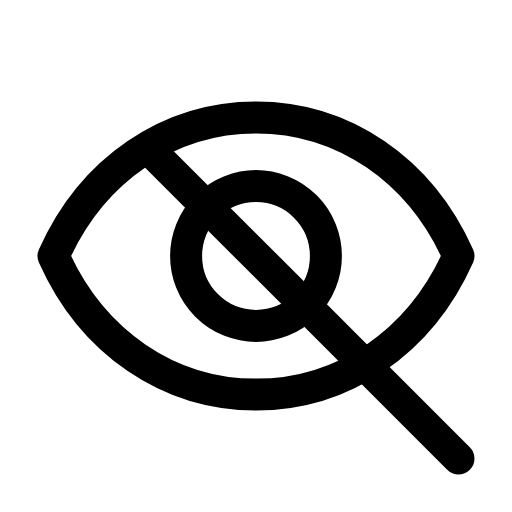
t = 0.00 s
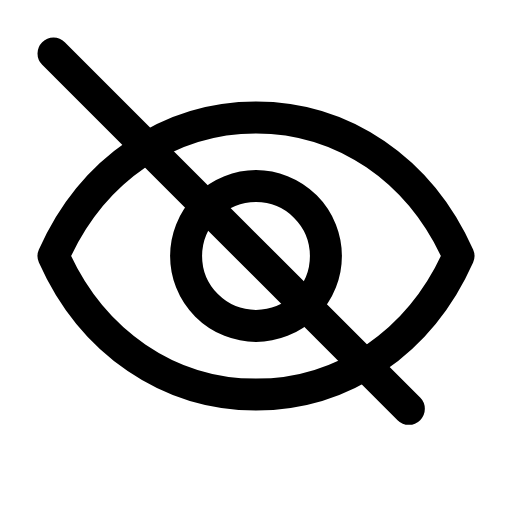
t = 0.22 s
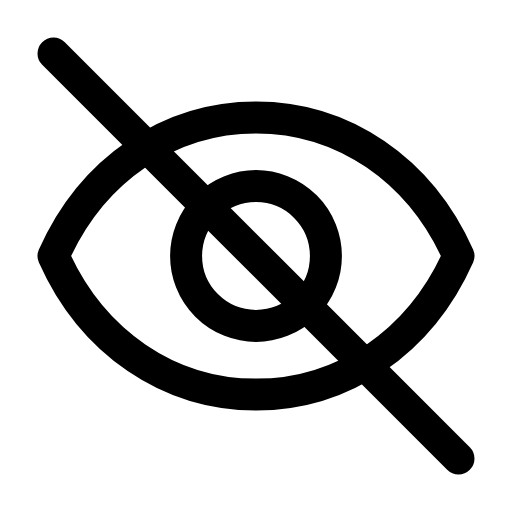
t = 0.49 s
t = 0.73 s: frame unchanged from t = 0.49 s, image omitted
t = 0.99 s: frame unchanged from t = 0.49 s, image omitted
t = 1.26 s: frame unchanged from t = 0.00 s, image omitted

The animated SVG that drew these frames (rendered in a browser with its animation timeline set to each time). Animation: 1 SMIL element (animate=1); one cycle of 1.50 s, repeats indefinitely.

<svg xmlns="http://www.w3.org/2000/svg" width="24" height="24" viewBox="0 0 24 24" fill="none"><g transform="translate(-1.56 -1.56) scale(1.13)"><path stroke="currentColor" stroke-width="1.327" stroke-linecap="round" stroke-linejoin="round" fill="none" d="M3.6 12C5.2 8.4 8.4 6.25 12 6.25C15.6 6.25 18.8 8.4 20.4 12C18.8 15.6 15.6 17.75 12 17.75C8.4 17.75 5.2 15.6 3.6 12Z"></path><circle stroke="currentColor" stroke-width="1.327" stroke-linecap="round" stroke-linejoin="round" fill="none" cx="12" cy="12" r="2.9"></circle><path stroke="currentColor" stroke-width="1.327" stroke-linecap="round" stroke-linejoin="round" fill="none" d="M3.6 3.6L20.4 20.4" pathLength="1" stroke-dasharray="1"><animate attributeName="stroke-dashoffset" values="23.76;23.76;0;0;0;0;23.76;23.76;23.76" keyTimes="0;0.09;0.324;0.45;0.6;0.684;0.84;0.9;1" dur="1.5s" repeatCount="indefinite" calcMode="spline" keySplines="0.16 1 0.3 1;0.16 1 0.3 1;0.16 1 0.3 1;0.16 1 0.3 1;0.16 1 0.3 1;0.16 1 0.3 1;0.16 1 0.3 1;0.16 1 0.3 1"/></path></g></svg>
